Run: headless pygame with SDL's dummy video driver; simulated clock (each Clock.tick advances the game by its frame time, no real sleeping); random seed 0; keys injected as events and as key.get_pressed() state; no mouse input.
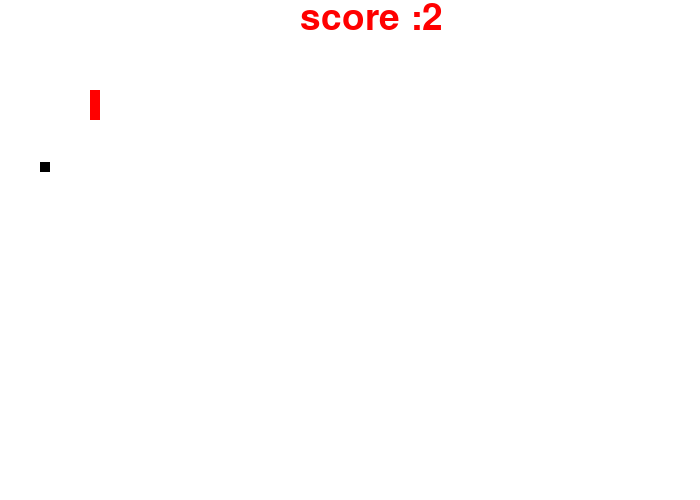
Frame 1 of 1 · flips 1–60 · no input

The pygame program that drew these frames:

import pygame as pg
import random
pg.init() #it initializes the models to use.


# to display a window
screen_lenth = 700
screen_width = 500
gamewindow = pg.display.set_mode( (screen_lenth,screen_width) )

# colors
white = (255,255,255)
red = (255,0,0)
black = (0,0,0)

# setting the game name
pg.display.set_caption("First game")
clock = pg.time.Clock()
font = pg.font.SysFont(None , 55)

# to keep the window open
game_ext = False
game_over = False
fodd_x = random.randint(30  ,screen_width/2)
fodd_y = random.randint(30  ,screen_lenth/2)
snake_x = 90  # x co-ordinate position from the top left corner of game-display
snake_y = 90 # y co-ordinate position from the top left corner of game-display
snake_size = 10 #dimension of the snake
snake_size_y = 10 #dimension of the snake
fps = 35 # frames per second
move_x = 0
move_y = 0
score  = 0

# pg.draw.rect(gamewindow , black , [fodd_x , fodd_y , snake_size , snake_size])

init_velocity = 10


def text_screen(text , color , x, y):
    screen_txt = font.render(text , True , color)
    gamewindow.blit(screen_txt ,[x,y] )


def plot_snake( gamewindow , color , snk_list , snk_size):
    for x,y in snk_list:
        pg.draw.rect(gamewindow , color , [x , y , snake_size , snake_size_y])
        

snk_list = []
snk_size = 1

while not game_ext:  # one loop is one frame
    for event in pg.event.get():
        
        if event.type == pg.QUIT:
            game_ext = True

        elif event.type == pg.KEYDOWN: #keydown is to know wheather the key is pressed or not
            if event.key == pg.K_RIGHT:  #k_right is to know wheather the key is right
                # print("right is pressed")
                move_x =init_velocity
                move_y = 0
            elif event.key == pg.K_DOWN:
                move_y =init_velocity
                move_x = 0
            elif event.key == pg.K_UP:
                move_x = 0
                move_y =-init_velocity
            else:
                move_y = 0
                move_x=-init_velocity
    
    snake_x +=move_x
    snake_y +=move_y

    if abs(snake_x - fodd_x < 4) and abs(snake_y- fodd_y < 4):
        score+=1
        fodd_x = random.randint(30  ,screen_width/2)
        fodd_y = random.randint(30  ,screen_lenth/2)
        snake_size_y+=10
        snk_size+=4
        # snake_size+=10

    if (snake_x >= screen_lenth or snake_x < 0) or (snake_y >= screen_width or snake_y < 0): game_ext = True

    gamewindow.fill(white)
    text_screen("score :"+ str(score) , red , 300,0)
    pg.draw.rect(gamewindow , black , [fodd_x , fodd_y , snake_size , snake_size])

    # the position of the snake ( the_window  , color , [x_co-ordinate , y_co-ordinate , dimension-x , dimension-y])
    head = []
    head.append(snake_x)
    head.append(snake_y)
    snk_list.append(head)
    if len(snk_list)>snk_size:
        del snk_list[0]

    plot_snake(gamewindow , red , snk_list , snk_size)
    # pg.draw.rect(gamewindow , red , [snake_x , snake_y , snake_size , snake_size_y])
    pg.display.update()
    clock.tick(fps)
    
